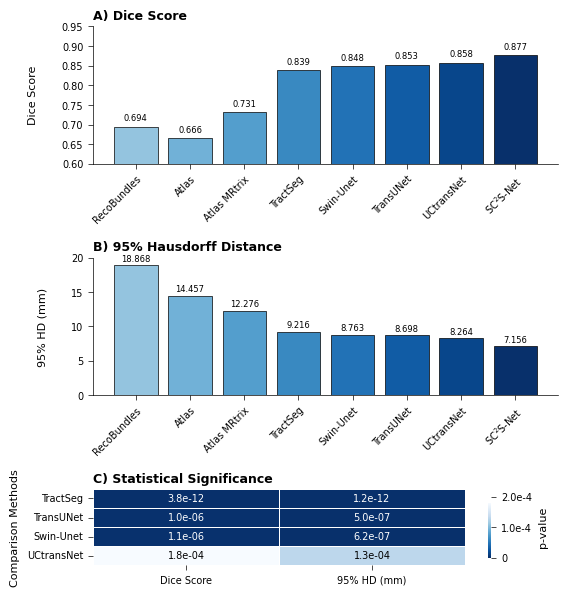

Generate this figure with matplotlib: (Note: this script raises an exception after producing the figure.)
import numpy as np
import matplotlib.pyplot as plt
from matplotlib import rcParams, gridspec
import seaborn as sns
import pandas as pd
import matplotlib.font_manager as fm

# 设置Nature期刊样式


# 指定 Arial 字体路径
# font_path = "/data/userdisk1/crq/font/Arial.ttf"
# font_prop = fm.FontProperties(fname=font_path)

rcParams.update({
    'font.size': 8,
    # 'font.sans-serif': font_prop.get_name(), 
    'font.sans-serif': 'Arial',
    'axes.labelsize': 8,
    'axes.titlesize': 8,
    'legend.fontsize': 7,
    'xtick.labelsize': 7,
    'ytick.labelsize': 7,
    'pdf.fonttype': 42,
    'ps.fonttype': 42,
    'axes.linewidth': 0.5,
    'lines.linewidth': 0.75,
    'xtick.major.width': 0.5,
    'ytick.major.width': 0.5,
    'axes.spines.right': False,
    'axes.spines.top': False
})




# font_path = "/data/userdisk1/crq/font/Arial.ttf"
# font_prop = fm.FontProperties(fname=font_path)

# rcParams["font.sans-serif"] = font_prop.get_name()


# # 示例数据（需要替换为真实数据）
# methods = ['RecoBundles', 'Atlas', 'Atlas MRtrix','TractSeg', 'TransUNet', 'Swin-Unet','UCtransNet', 'SCC-Net']
# metrics = ['Dice Score', '95% HD (mm)']

# # 性能数据
# performance = {
#     'Dice Score': [0.6944, 0.6657, 0.7314, 0.8385, 0.8527, 0.8478, 0.8577, 0.8767],
#     '95% HD (mm)': [18.868, 14.457, 12.276, 9.216, 8.264,8.763,8.698,7.156, ]
# }

# # P值矩阵（6个方法 vs SAMTractNet）
# p_matrix = np.array([
#     [0.03, 0.04],  # RecoBundles
#     [0.02, 0.03],  # Atlas
#     [0.04, 0.02],  # Atlas_MRtrix
#     [0.01, 0.01],  # TractSeg
#     [0.008, 0.006],  # TransUNet
#     [0.005, 0.002],  # Swin-Unet
#     [0.006, 0.002] #uctransnet
# ])

# # 创建画布
# fig = plt.figure(figsize=(6, 6), dpi=300)
# gs = gridspec.GridSpec(3, 1, height_ratios=[1, 1, 1], hspace=0.8)  # 三行布局

# # 颜色设置（蓝色系渐变）
# colors = plt.cm.Blues(np.linspace(0.4, 1, len(methods)))

# # ========== 第一行：Dice Score 柱状图 ==========
# ax_dice = plt.subplot(gs[0])
# x = np.arange(len(methods))  # 方法位置
# width = 0.8  # 更粗的柱宽

# # 绘制Dice Score柱状图
# bars_dice = ax_dice.bar(x, performance['Dice Score'], width,
#                         color=colors, edgecolor='black', linewidth=0.5)

# # 样式设置
# ax_dice.set_ylabel('Dice Score', labelpad=2)
# ax_dice.set_ylim(0.5, 0.95)
# ax_dice.set_xticks(x)
# ax_dice.set_xticklabels(methods, rotation=45, ha='right', rotation_mode='anchor')
# ax_dice.set_title('A) Dice Score', loc='left', pad=5, fontsize=9, fontweight='bold')

# # 添加数值标签
# for bar in bars_dice:
#     height = bar.get_height()
#     ax_dice.text(bar.get_x() + bar.get_width() / 2, height + 0.01,
#                 f'{height:.3f}', ha='center', va='bottom', fontsize=6)

# # ========== 第二行：95% HD 柱状图 ==========
# ax_hd = plt.subplot(gs[1])

# # 绘制95% HD柱状图
# bars_hd = ax_hd.bar(x, performance['95% HD (mm)'], width,
#                     color=colors, edgecolor='black', linewidth=0.5)

# # 样式设置
# ax_hd.set_ylabel('95% HD (mm)', labelpad=2)
# ax_hd.set_ylim(0,20)
# ax_hd.set_xticks(x)
# ax_hd.set_xticklabels(methods, rotation=45, ha='right', rotation_mode='anchor')
# ax_hd.set_title('B) 95% Hausdorff Distance', loc='left', pad=5, fontsize=9, fontweight='bold')

# # 添加数值标签
# for bar in bars_hd:
#     height = bar.get_height()
#     ax_hd.text(bar.get_x() + bar.get_width() / 2, height + 0.3,
#               f'{height:.3f}', ha='center', va='bottom', fontsize=6)

# # ========== 第三行：p值热力图 ==========
# ax_bottom = plt.subplot(gs[2])
# methods_short = methods[:-1]  # 排除SAMTractNet

# # 创建热力图数据
# heatmap_data = pd.DataFrame(p_matrix,
#                            index=methods_short,
#                            columns=metrics)

# # 绘制热力图
# sns.heatmap(heatmap_data, ax=ax_bottom, cmap='Blues_r',
#            annot=True, fmt=".3f", linewidths=0.5,
#            cbar_kws={'label': 'p-value', 'shrink': 0.8},
#            annot_kws={'size': 7, 'color':'black'})

# # 热力图样式调整
# ax_bottom.set_xticklabels(ax_bottom.get_xticklabels(), rotation=45,
#                         ha='right', rotation_mode='anchor')
# ax_bottom.set_yticklabels(ax_bottom.get_yticklabels(),
#                         rotation=0, va='center')
# ax_bottom.set_xlabel('Metrics', labelpad=5)
# ax_bottom.set_ylabel('Comparison Methods', labelpad=5)
# ax_bottom.set_title('C) Statistical Significance', loc='left', pad=5, fontsize=9, fontweight='bold')

# # 添加显著性标记
# for text in ax_bottom.texts:
#     p = float(text.get_text())
#     if p < 0.001:
#         text.set_text('<0.001***')
#     elif p < 0.01:
#         text.set_text(f'{p:.3f}**')
#     elif p < 0.05:
#         text.set_text(f'{p:.3f}*')
#     else:
#         text.set_text(f'{p:.3f}')

# # ========== 全局调整 ==========
# plt.tight_layout()
# plt.savefig('/home/<user>/TractSeg/nature_style_split_plots.pdf', bbox_inches='tight')
# plt.show()

import numpy as np
import matplotlib.pyplot as plt
from matplotlib import rcParams, gridspec
import seaborn as sns
import pandas as pd

# ========== 设置 Nature 期刊风格 ==========
rcParams.update({
    'font.size': 8,
    'font.sans-serif': 'Arial',
    'axes.labelsize': 8,
    'axes.titlesize': 8,
    'legend.fontsize': 7,
    'xtick.labelsize': 7,
    'ytick.labelsize': 7,
    'pdf.fonttype': 42,
    'ps.fonttype': 42,
    'axes.linewidth': 0.5,
    'lines.linewidth': 0.75,
    'xtick.major.width': 0.5,
    'ytick.major.width': 0.5,
    'axes.spines.right': False,
    'axes.spines.top': False
})

# ========== 示例数据 ==========
methods = ['RecoBundles', 'Atlas', 'Atlas MRtrix', 'TractSeg',  'Swin-Unet','TransUNet', 'UCtransNet', r'SC$^{2}$S-Net']
metrics = ['Dice Score', '95% HD (mm)']

# 方法性能数据
performance = {
    'Dice Score': [0.6944, 0.6657, 0.7314, 0.8385,  0.8478,0.8527, 0.8577, 0.8767],
    '95% HD (mm)': [18.868, 14.457, 12.276, 9.216,  8.763, 8.698,8.264, 7.156]
}

# P 值矩阵（比较 SCC-Net 与其他方法）
p_matrix = np.array([
    # [0.03, 0.04],  # RecoBundles
    # [0.02, 0.03],  # Atlas
    # [0.04, 0.02],  # Atlas_MRtrix
    # [0.01, 0.01],  # TractSeg
    # [0.008, 0.006],  # TransUNet
    # [0.005, 0.002],  # Swin-Unet
    # [0.006, 0.002]   # UCtransNet
    [3.85e-12, 1.2e-12],  # TractSeg
    [9.96e-7, 5.0e-7],  # TransUNet
    [1.10e-6, 6.2e-7],  # Swin-Unet
    [1.8e-4, 1.3e-4]   # UCtransNet
])


# **转置 p 值矩阵**，让 Dice Score 和 HD 横向排列
p_matrix_transposed = p_matrix.T

# ========== 创建画布 ==========
fig = plt.figure(figsize=(6, 7), dpi=300)
gs = gridspec.GridSpec(3, 1, height_ratios=[0.9, 0.9, 0.5], hspace=0.8)

# 颜色设置
colors = plt.cm.Blues(np.linspace(0.4, 1, len(methods)))

# ========== 第一行：Dice Score 柱状图 ==========
ax_dice = plt.subplot(gs[0])
x = np.arange(len(methods))
width = 0.8

bars_dice = ax_dice.bar(x, performance['Dice Score'], width, color=colors, edgecolor='black', linewidth=0.5)

ax_dice.set_ylabel('Dice Score', labelpad=17)
ax_dice.set_ylim(0.6, 0.95)
ax_dice.set_xticks(x)
ax_dice.set_xticklabels(methods, rotation=45, ha='right', rotation_mode='anchor')
ax_dice.set_title('A) Dice Score', loc='left', pad=5, fontsize=9, fontweight='bold')

for bar in bars_dice:
    height = bar.get_height()
    ax_dice.text(bar.get_x() + bar.get_width() / 2, height + 0.01, f'{height:.3f}', ha='center', va='bottom', fontsize=6)

# ========== 第二行：95% HD 柱状图 ==========
ax_hd = plt.subplot(gs[1])

bars_hd = ax_hd.bar(x, performance['95% HD (mm)'], width, color=colors, edgecolor='black', linewidth=0.5)

ax_hd.set_ylabel('95% HD (mm)', labelpad=17)
ax_hd.set_ylim(0, 20)
ax_hd.set_xticks(x)
ax_hd.set_xticklabels(methods, rotation=45, ha='right', rotation_mode='anchor')
ax_hd.set_title('B) 95% Hausdorff Distance', loc='left', pad=5, fontsize=9, fontweight='bold')

for bar in bars_hd:
    height = bar.get_height()
    ax_hd.text(bar.get_x() + bar.get_width() / 2, height + 0.3, f'{height:.3f}', ha='center', va='bottom', fontsize=6)

# ========== 第三行：p值热力图 ==========
# ========== 第三行：p值热力图 ==========

methods = ['TractSeg', 'TransUNet', 'Swin-Unet', 'UCtransNet', r'SC$^{2}$S-Net']



ax_bottom = plt.subplot(gs[2])
methods_short = methods[:-1]  # 排除SAMTractNet

# 创建热力图数据
heatmap_data = pd.DataFrame(p_matrix,
                           index=methods_short,
                           columns=metrics)

# # 绘制热力图
# sns.heatmap(heatmap_data, ax=ax_bottom, cmap='Blues_r',
#            annot=True, fmt=".3f", linewidths=0.5,
#            cbar_kws={'label': 'p-value', 'shrink': 0.8},
#            annot_kws={'size': 7, 'color':'black'})

# 修改 fmt 参数
# heatmap = sns.heatmap(heatmap_data, ax=ax_bottom, cmap='Blues_r',
#            annot=True, fmt=".1e", linewidths=0.5,  # 使用科学计数法
#            cbar_kws={'label': 'p-value', 'shrink': 0.8},
#            annot_kws={'size': 7, 'color': 'black'},
#         #    vmin=0, vmax=0.01
# )
heatmap = sns.heatmap(heatmap_data, ax=ax_bottom, cmap='Blues_r',
            annot=True, fmt=".1e", linewidths=0.5,
            cbar_kws={'label': 'p-value', 'shrink': 0.8},
            annot_kws={'size': 7, 'color': 'red'})  # 设置数字颜色为红色


# cmap=sns.light_palette("blue", as_cmap=True)
for text in ax_bottom.texts:
    p = float(text.get_text())  # 获取 p 值
    if p < 1e-4:
        text.set_color('white')  # p < 0.01 用红色
    else:
        text.set_color('black')  # 其他用黑色


colorbar = heatmap.collections[0].colorbar
colorbar.set_ticks([0, 1e-04, 2e-04])  # 设置刻度位置
colorbar.set_ticklabels(['0',  '1.0e-4', '2.0e-4'])  # 设置刻度标签

# sns.heatmap(heatmap_data, cmap=sns.light_palette("blue", as_cmap=True),  
#             annot=True, fmt=".1e", linewidths=0.5,  
#             cbar_kws={'label': 'p-value', 'shrink': 0.8},  
#             annot_kws={'size': 7, 'color': 'black'},  



# 热力图样式调整
ax_bottom.set_xticklabels(ax_bottom.get_xticklabels(), rotation=0,
                        ha='center', rotation_mode='anchor')
ax_bottom.set_yticklabels(ax_bottom.get_yticklabels(),
                        rotation=0, va='center')
ax_bottom.set_xlabel('', labelpad=5)
ax_bottom.set_ylabel('Comparison Methods', labelpad=5)
ax_bottom.set_title('C) Statistical Significance', loc='left', pad=5, fontsize=9, fontweight='bold')

# # 添加显著性标记
# for text in ax_bottom.texts:
#     p = float(text.get_text())
#     if p < 0.001:
#         text.set_text('<0.001***')
#     elif p < 0.01:
#         text.set_text(f'{p:.3f}**')
#     elif p < 0.05:
#         text.set_text(f'{p:.3f}*')
#     else:
#         text.set_text(f'{p:.3f}')

# ========== 全局调整并保存 ==========
plt.tight_layout()
plt.savefig('/home/<user>/TractSeg/nature_style_split_plots.pdf', bbox_inches='tight')
plt.show()
